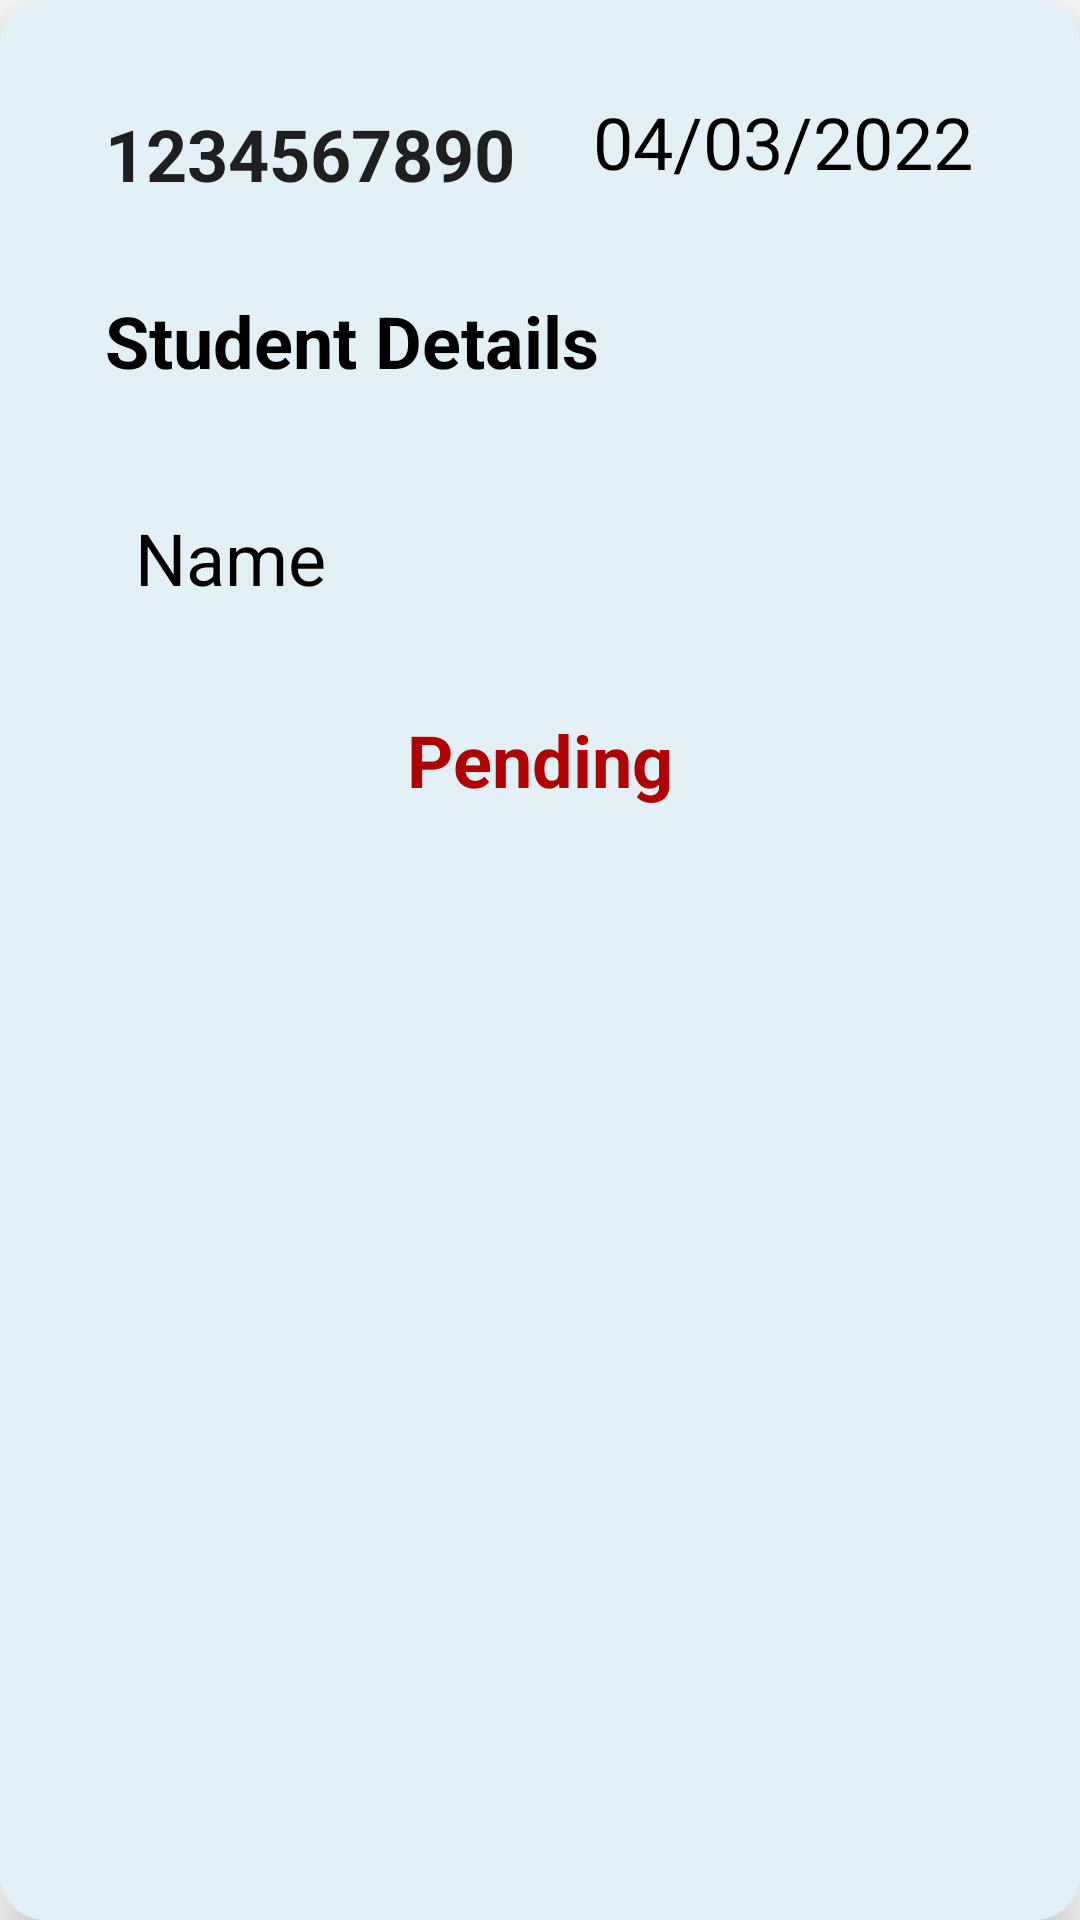

Write the Android layout XML for this screen, with the resource values it uses.
<!-- AndroidManifest.xml: application theme Theme.BursaryAdmin -->
<!-- res/layout/applicant_data_card.xml -->
<?xml version="1.0" encoding="utf-8"?>
<com.google.android.material.circularreveal.CircularRevealRelativeLayout xmlns:android="http://schemas.android.com/apk/res/android"
    android:layout_width="match_parent"
    android:layout_height="wrap_content"
    xmlns:app="http://schemas.android.com/apk/res-auto"
    android:background="@drawable/back_2"
    android:elevation="10dp"
    android:layout_margin="10dp">

    <com.google.android.material.textview.MaterialTextView
        android:id="@+id/applicationId"
        android:layout_width="wrap_content"
        android:layout_height="wrap_content"
        android:layout_marginStart="10dp"
        android:layout_marginTop="10dp"
        android:layout_marginEnd="10dp"
        android:layout_marginBottom="10dp"
        android:padding="5dp"
        android:text="@string/application_id"
        android:textAppearance="@style/TextAppearance.MaterialComponents.Headline5"
        android:textColor="@color/green"
        android:textStyle="bold" />

    <com.google.android.material.textview.MaterialTextView
        android:id="@+id/student_details"
        android:layout_width="wrap_content"
        android:layout_height="wrap_content"
        android:layout_below="@+id/applicationId"
        android:layout_marginStart="10dp"
        android:layout_marginTop="10dp"
        android:layout_marginEnd="10dp"
        android:layout_marginBottom="10dp"
        android:padding="5dp"
        android:text="@string/student_details"
        android:textAppearance="@style/TextAppearance.MaterialComponents.Headline5"
        android:textColor="@color/black"
        android:textStyle="bold" />

    <com.google.android.material.textview.MaterialTextView
        android:id="@+id/applicationDate"
        android:layout_width="wrap_content"
        android:layout_height="wrap_content"
        android:layout_marginStart="10dp"
        android:layout_marginTop="10dp"
        android:layout_marginEnd="10dp"
        android:layout_marginBottom="10dp"
        android:layout_toEndOf="@+id/applicationId"
        android:padding="1dp"
        android:text="@string/application_date"
        android:textAppearance="@style/TextAppearance.MaterialComponents.Headline5"
        android:textColor="@color/black"
        android:textStyle="normal" />

    <com.google.android.material.textfield.TextInputLayout
        android:layout_width="match_parent"
        android:layout_height="wrap_content"
        android:layout_margin="10dp"
        android:hint="@string/name"
        app:boxStrokeColor="@color/green"
        android:layout_below="@+id/student_details"
        style="@style/Widget.MaterialComponents.TextInputLayout.OutlinedBox"
        android:id="@+id/lNameLayout">
        <com.google.android.material.textview.MaterialTextView
            android:id="@+id/name"
            android:layout_width="wrap_content"
            android:layout_height="wrap_content"
            android:layout_centerHorizontal="false"
            android:layout_marginStart="10dp"
            android:layout_marginTop="10dp"
            android:layout_marginEnd="10dp"
            android:layout_marginBottom="5dp"
            android:padding="5dp"
            android:text="@string/name"
            android:textAppearance="@style/TextAppearance.MaterialComponents.Headline5"
            android:textColor="@color/black"
            android:textStyle="normal" />
    </com.google.android.material.textfield.TextInputLayout>

    <com.google.android.material.textview.MaterialTextView
        android:id="@+id/applicationStatus"
        android:layout_width="wrap_content"
        android:layout_height="wrap_content"
        android:layout_below="@+id/lNameLayout"
        android:layout_centerHorizontal="true"
        android:layout_marginStart="10dp"
        android:layout_marginTop="10dp"
        android:layout_marginEnd="10dp"
        android:layout_marginBottom="10dp"
        android:padding="5dp"
        android:text="@string/pending"
        android:textAppearance="@style/TextAppearance.MaterialComponents.Headline5"
        android:textColor="#AF0202"
        android:textStyle="bold" />


</com.google.android.material.circularreveal.CircularRevealRelativeLayout>
<!-- resources referenced by this layout -->
<resources>
  <!-- drawable back_2 (drawable-v24) -->
  <?xml version="1.0" encoding="utf-8"?>
  <shape xmlns:android="http://schemas.android.com/apk/res/android"
      android:shape="rectangle" >
  
          <corners android:radius="15dp" />
          <solid android:color="#E3F0F6"/>
          <padding android:left="20dp" android:top="20dp"
              android:right="20dp" android:bottom="20dp" />
  
  </shape>
  <string name="application_date">04/03/2022</string>
  <string name="application_id">1234567890</string>
  <string name="name">Name</string>
  <string name="pending">Pending</string>
  <string name="student_details">Student Details</string>
  <style name="Theme.BursaryAdmin" parent="Theme.MaterialComponents.DayNight.NoActionBar">
          
          <item name="colorPrimary">@color/purple_500</item>
          <item name="colorPrimaryVariant">@color/purple_700</item>
          <item name="colorOnPrimary">@color/white</item>
          
          <item name="colorSecondary">@color/teal_200</item>
          <item name="colorSecondaryVariant">@color/teal_700</item>
          <item name="colorOnSecondary">@color/black</item>
          
          <item name="android:statusBarColor">?attr/colorSecondary</item>
          
      </style>
  <!-- not gathered from this repository: default colours our renderer supplied (Android Studio template values) -->
  <color name="purple_500">#FF6200EE</color>
  <color name="purple_700">#FF3700B3</color>
  <color name="teal_200">#FF03DAC5</color>
  <color name="teal_700">#FF018786</color>
  <color name="black">#FF000000</color>
  <color name="white">#FFFFFFFF</color>
</resources>
